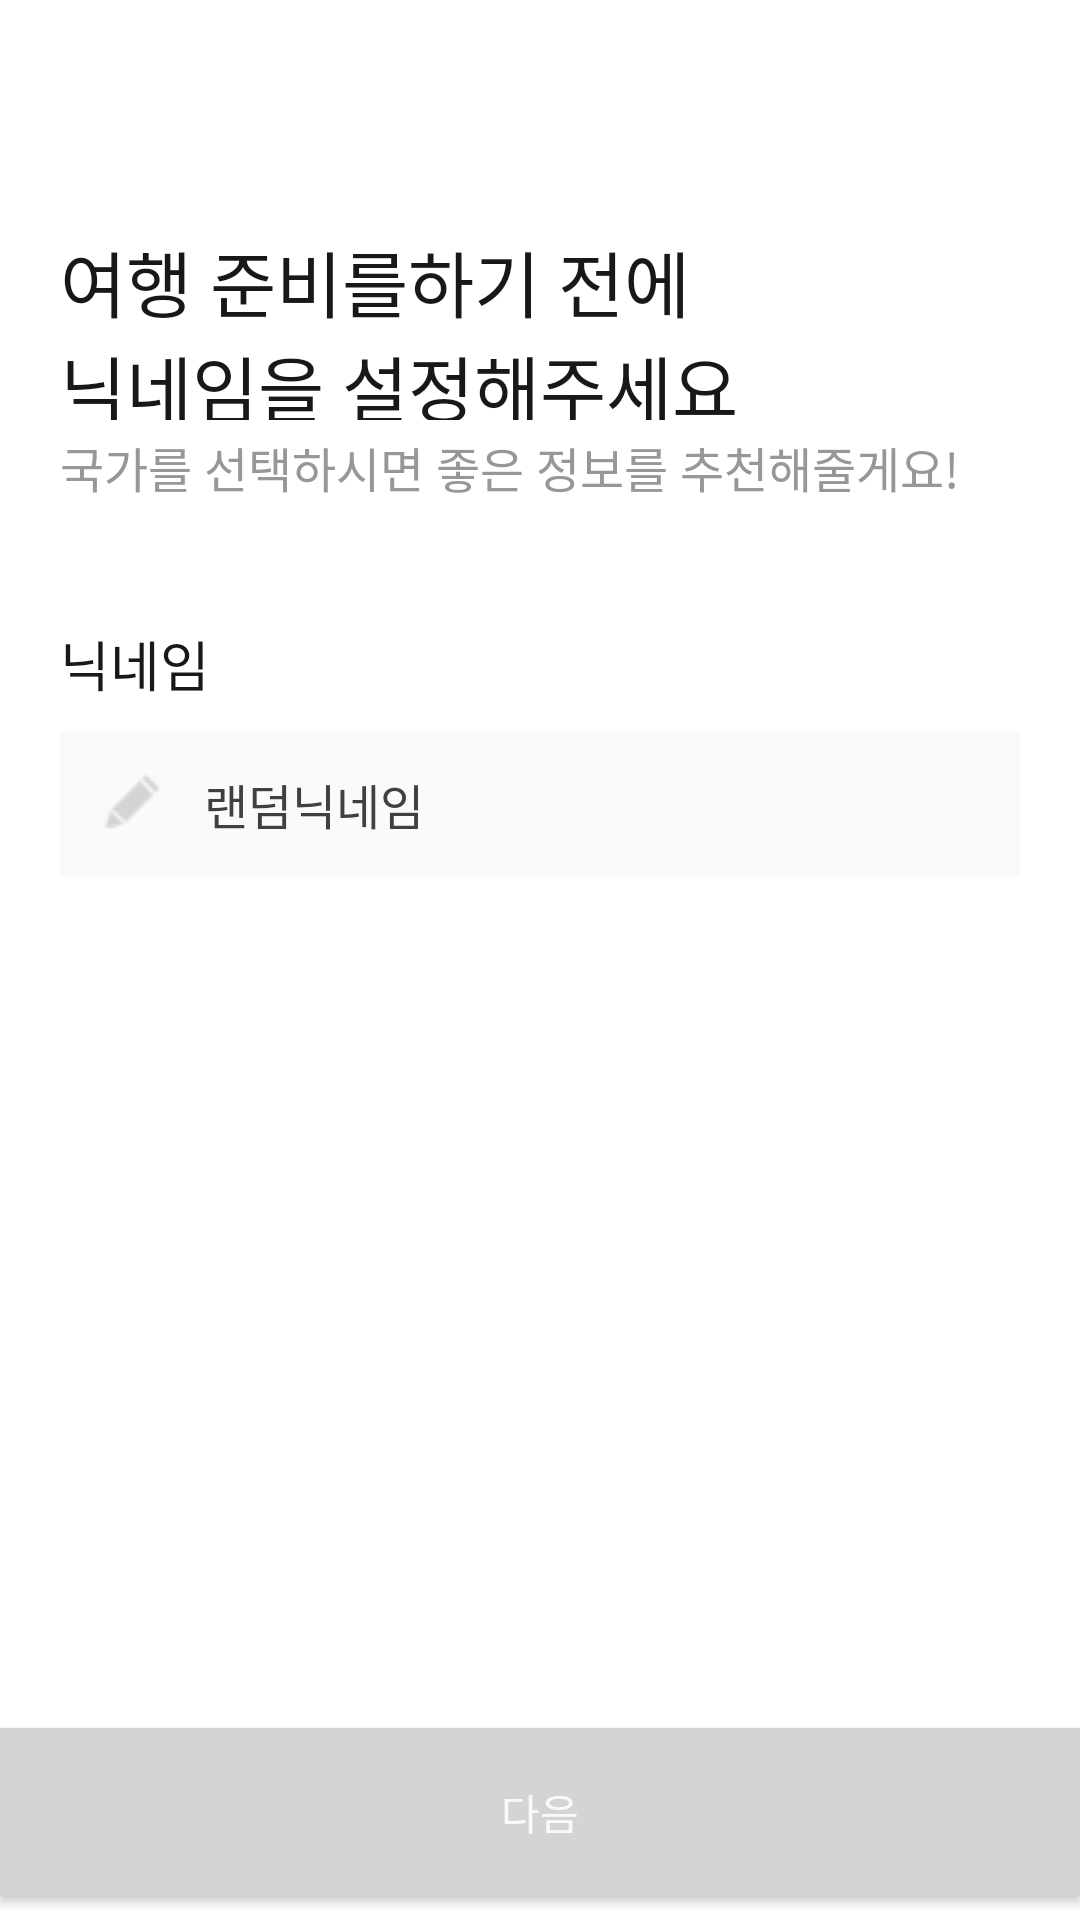

This screen was rendered from an Android layout file. Write that file and the resources it references.
<!-- AndroidManifest.xml: application theme Theme.TripJ -->
<!-- res/layout/fragment_user_nickname.xml -->
<?xml version="1.0" encoding="utf-8"?>
<androidx.constraintlayout.widget.ConstraintLayout xmlns:android="http://schemas.android.com/apk/res/android"
    xmlns:app="http://schemas.android.com/apk/res-auto"
    android:layout_width="match_parent"
    android:layout_height="match_parent"
    android:background="@color/white">

    <androidx.appcompat.widget.AppCompatTextView
        android:id="@+id/titleTextView"
        android:layout_width="wrap_content"
        android:layout_height="64dp"
        app:layout_constraintTop_toTopOf="parent"
        app:layout_constraintStart_toStartOf="parent"
        android:layout_marginStart="20dp"
        android:layout_marginTop="76dp"
        android:text="@string/user_nickname_title"
        android:fontFamily="@font/pretendard_bold"
        android:textSize="24sp"
        android:textColor="#171818"/>

    <androidx.appcompat.widget.AppCompatTextView
        android:id="@+id/subtitleTextView"
        android:layout_width="wrap_content"
        android:layout_height="24dp"
        android:fontFamily="@font/pretendard_regular"
        android:textColor="#979797"
        android:textSize="16sp"
        android:text="@string/select_sub_title"
        app:layout_constraintTop_toBottomOf="@id/titleTextView"
        app:layout_constraintStart_toStartOf="@id/titleTextView"
        android:layout_marginTop="4dp"/>
    
    <androidx.appcompat.widget.AppCompatTextView
        android:id="@+id/nicknameTitleTextView"
        android:layout_width="wrap_content"
        android:layout_height="24dp"
        app:layout_constraintTop_toBottomOf="@id/subtitleTextView"
        app:layout_constraintStart_toStartOf="@id/titleTextView"
        android:layout_marginTop="40dp"
        android:text="@string/user_nickname_nickname_title"
        android:textSize="18sp"
        android:fontFamily="@font/pretendard_semibold"
        android:textColor="#171818"/>

    <androidx.appcompat.widget.AppCompatEditText
        android:id="@+id/nicknameEditText"
        android:layout_width="@dimen/dp_0"
        android:layout_height="48dp"
        android:drawableStart="@drawable/travel_textinput_drawable_start"
        app:layout_constraintStart_toStartOf="@id/titleTextView"
        app:layout_constraintTop_toBottomOf="@id/nicknameTitleTextView"
        android:layout_marginTop="@dimen/dp_12"
        android:drawablePadding="@dimen/dp_12"
        android:layout_marginEnd="@dimen/dp_20"
        android:paddingStart="@dimen/dp_16"
        android:paddingEnd="@dimen/dp_16"
        android:paddingTop="@dimen/dp_12"
        android:paddingBottom="@dimen/dp_12"
        app:boxBackgroundMode="none"
        android:singleLine="true"
        android:ellipsize="end"
        android:imeOptions="actionDone"
        android:fontFamily="@font/pretendard_medium"
        android:textColorHint="@color/gray_scale_700"
        android:textColor="@color/gray_scale_700"
        android:textSize="@dimen/sp_16"
        android:hint="@string/user_nickname_nickname_content"
        android:background="@color/gray_scale_50"
        app:layout_constraintEnd_toEndOf="parent" />

    <androidx.appcompat.widget.AppCompatButton
        android:id="@+id/nextButton"
        android:layout_width="@dimen/dp_0"
        android:layout_height="56dp"
        android:background="@color/gray_scale_300"
        android:fontFamily="@font/pretendard_semibold"
        app:layout_constraintStart_toStartOf="parent"
        app:layout_constraintEnd_toEndOf="parent"
        app:layout_constraintBottom_toBottomOf="parent"
        android:paddingStart="@dimen/dp_16"
        android:paddingEnd="@dimen/dp_16"
        android:paddingBottom="@dimen/dp_12"
        android:paddingTop="@dimen/dp_12"
        android:text="@string/select_button_next"
        android:textColor="@color/button_text_color_white"
        android:layout_marginBottom="@dimen/dp_8" />


</androidx.constraintlayout.widget.ConstraintLayout>
<!-- resources referenced by this layout -->
<resources>
  <color name="button_text_color_white">#F8F9FA</color>
  <color name="gray_scale_300">#D4D4D4</color>
  <color name="gray_scale_50">#FAFAFA</color>
  <color name="gray_scale_700">#404040</color>
  <color name="white">#FFFFFFFF</color>
  <dimen name="dp_0">0dp</dimen>
  <dimen name="dp_12">12dp</dimen>
  <dimen name="dp_16">12dp</dimen>
  <dimen name="dp_20">20dp</dimen>
  <dimen name="dp_8">8dp</dimen>
  <dimen name="sp_16">16sp</dimen>
  <!-- drawable travel_textinput_drawable_start: png bitmap (drawable, 437 bytes) -->
  <string name="select_button_next">다음</string>
  <string name="select_sub_title">국가를 선택하시면 좋은 정보를 추천해줄게요!</string>
  <string name="user_nickname_nickname_content">랜덤닉네임</string>
  <string name="user_nickname_nickname_title">닉네임</string>
  <string name="user_nickname_title">여행 준비를하기 전에\n닉네임을 설정해주세요</string>
  <style name="Theme.TripJ" parent="Base.Theme.TripJ" />
  <style name="Base.Theme.TripJ" parent="Theme.Material3.DayNight.NoActionBar">
          
          \
          <item name="backgroundColor">@color/white</item>
      </style>
</resources>
